Dataset: crops (GitHub, muhammad-zainal-muttaqin/Anylabel). Classes: ripe, unripe.

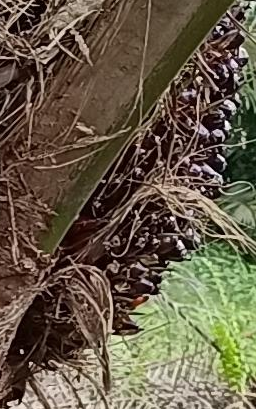
Label: unripe

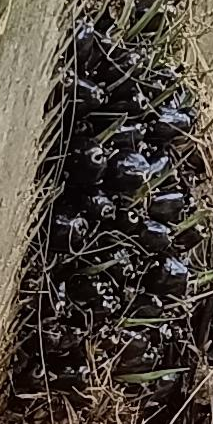
Label: unripe

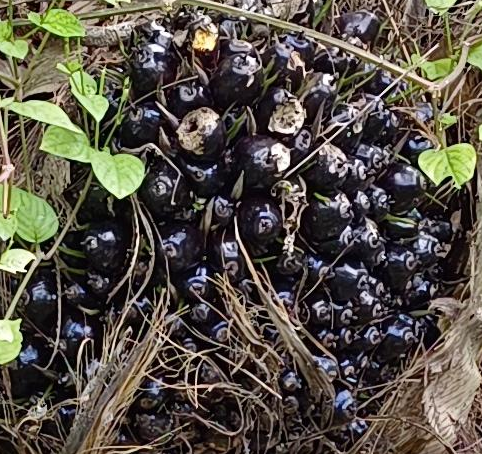
Label: unripe

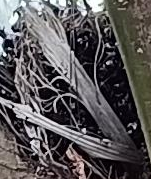
Label: unripe

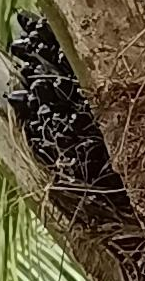
Label: unripe

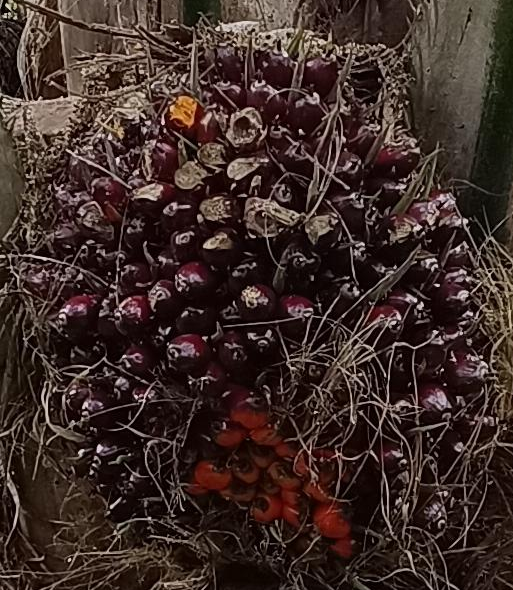
Label: ripe
